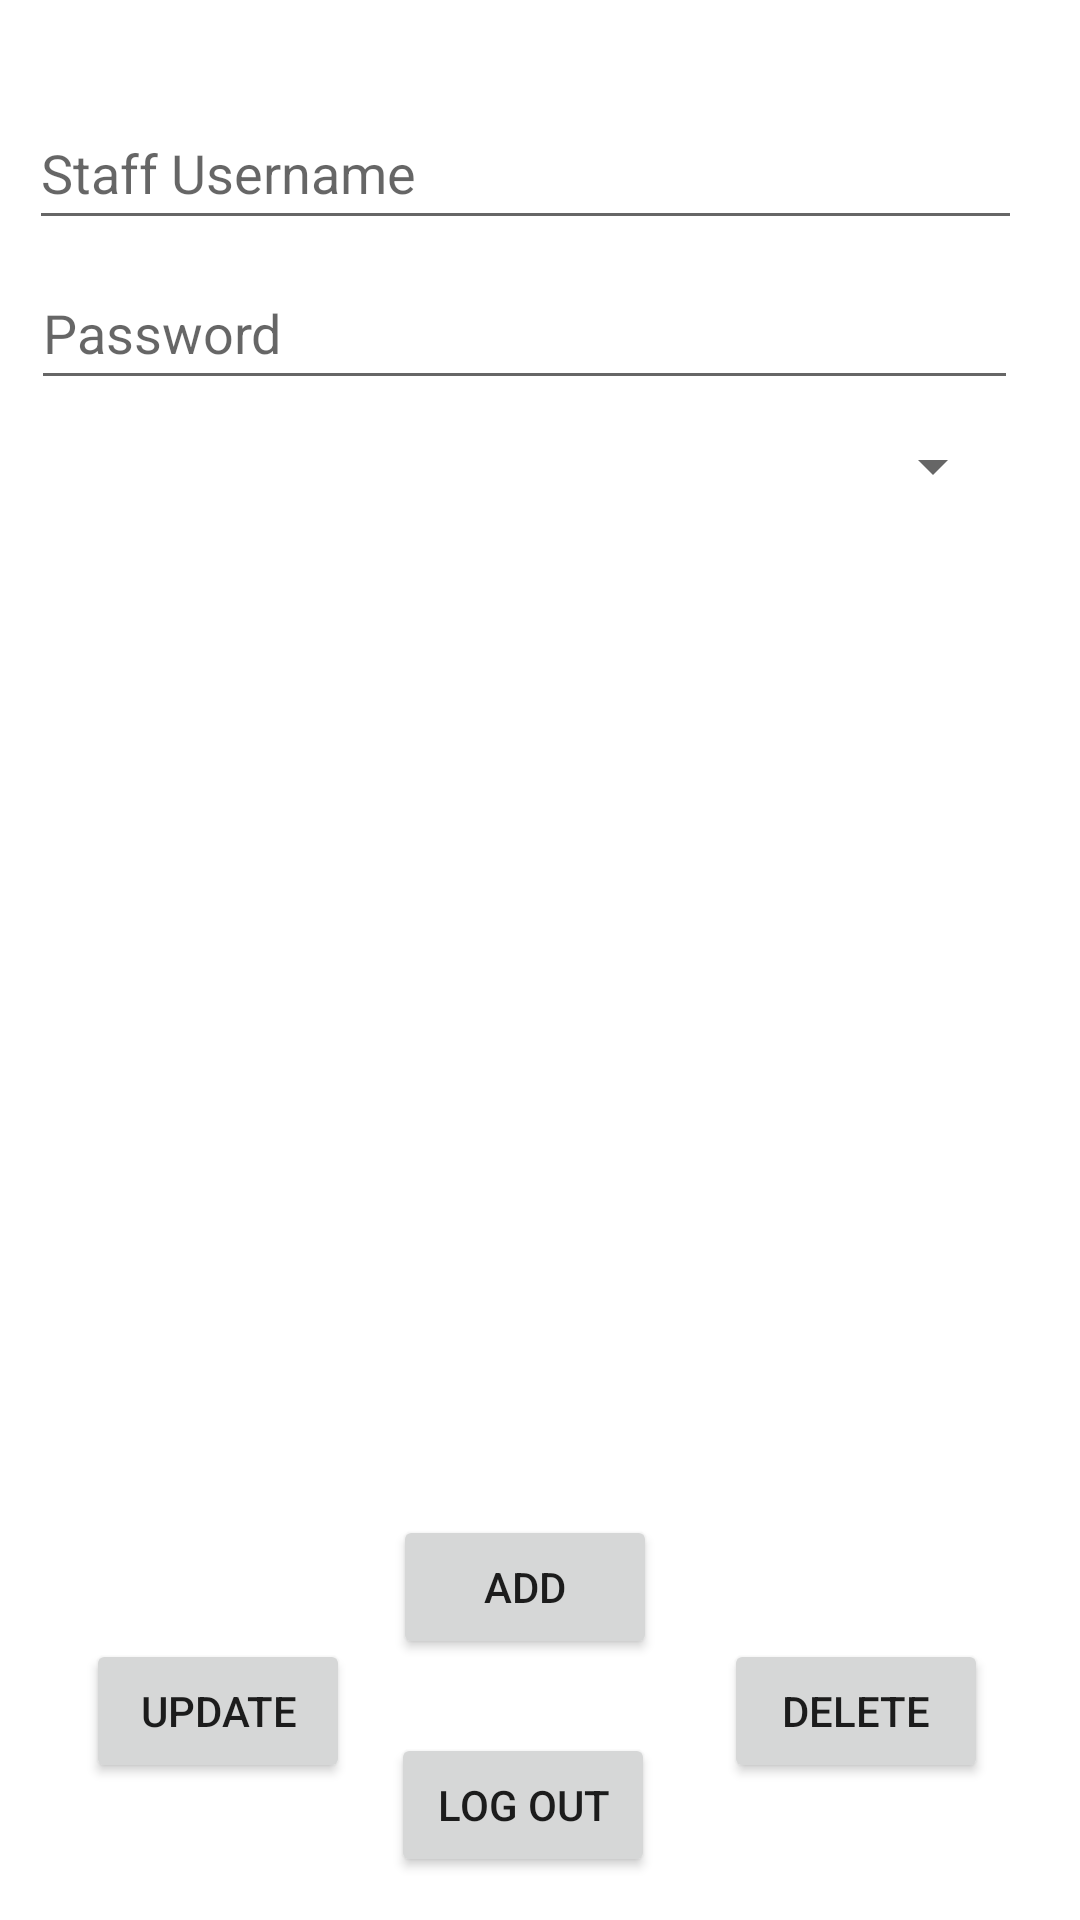

This screen was rendered from an Android layout file. Write that file and the resources it references.
<!-- AndroidManifest.xml: application theme Theme.LabUsageAccountability -->
<!-- res/layout/activity_admin.xml -->
<?xml version="1.0" encoding="utf-8"?>
<androidx.constraintlayout.widget.ConstraintLayout xmlns:android="http://schemas.android.com/apk/res/android"
    xmlns:app="http://schemas.android.com/apk/res-auto"
    xmlns:tools="http://schemas.android.com/tools"
    android:layout_width="match_parent"
    android:layout_height="match_parent"
    tools:context=".Activities.AdminActivity">

    <EditText
        android:id="@+id/editUsernameAdmin"
        android:layout_width="331dp"
        android:layout_height="48dp"
        android:hint="Staff Username"
        app:layout_constraintBottom_toBottomOf="parent"
        app:layout_constraintEnd_toEndOf="parent"
        app:layout_constraintHorizontal_bias="0.337"
        app:layout_constraintStart_toStartOf="parent"
        app:layout_constraintTop_toTopOf="parent"
        app:layout_constraintVertical_bias="0.054" />

    <Button
        android:id="@+id/addButtonAdmin"
        android:layout_width="wrap_content"
        android:layout_height="wrap_content"
        android:text="Add"
        app:layout_constraintBottom_toBottomOf="parent"
        app:layout_constraintEnd_toEndOf="parent"
        app:layout_constraintHorizontal_bias="0.482"
        app:layout_constraintStart_toStartOf="parent"
        app:layout_constraintTop_toTopOf="parent"
        app:layout_constraintVertical_bias="0.853" />

    <Button
        android:id="@+id/updateButtonAdmin"
        android:layout_width="wrap_content"
        android:layout_height="wrap_content"
        android:text="Update"
        app:layout_constraintBottom_toBottomOf="parent"
        app:layout_constraintEnd_toEndOf="parent"
        app:layout_constraintHorizontal_bias="0.106"
        app:layout_constraintStart_toStartOf="parent"
        app:layout_constraintTop_toTopOf="parent"
        app:layout_constraintVertical_bias="0.923" />

    <Button
        android:id="@+id/adminLogOutButton"
        android:layout_width="wrap_content"
        android:layout_height="wrap_content"
        android:text="Log Out"
        app:layout_constraintBottom_toBottomOf="parent"
        app:layout_constraintEnd_toEndOf="parent"
        app:layout_constraintHorizontal_bias="0.479"
        app:layout_constraintStart_toStartOf="parent"
        app:layout_constraintTop_toTopOf="parent"
        app:layout_constraintVertical_bias="0.976" />

    <Button
        android:id="@+id/deleteButtonAdmin"
        android:layout_width="wrap_content"
        android:layout_height="wrap_content"
        android:text="Delete"
        app:layout_constraintBottom_toBottomOf="parent"
        app:layout_constraintEnd_toEndOf="parent"
        app:layout_constraintHorizontal_bias="0.887"
        app:layout_constraintStart_toStartOf="parent"
        app:layout_constraintTop_toTopOf="parent"
        app:layout_constraintVertical_bias="0.923" />

    <ListView
        android:id="@+id/staffListView"
        android:layout_width="347dp"
        android:layout_height="296dp"
        app:layout_constraintBottom_toBottomOf="parent"
        app:layout_constraintEnd_toEndOf="parent"
        app:layout_constraintHorizontal_bias="0.421"
        app:layout_constraintStart_toStartOf="parent"
        app:layout_constraintTop_toTopOf="parent"
        app:layout_constraintVertical_bias="0.544" />

    <Spinner
        android:id="@+id/roleSpinner"
        android:layout_width="324dp"
        android:layout_height="48dp"
        app:layout_constraintBottom_toBottomOf="parent"
        app:layout_constraintEnd_toEndOf="parent"
        app:layout_constraintHorizontal_bias="0.31"
        app:layout_constraintStart_toStartOf="parent"
        app:layout_constraintTop_toTopOf="parent"
        app:layout_constraintVertical_bias="0.222" />

    <EditText
        android:id="@+id/editPasswordAdmin"
        android:layout_width="329dp"
        android:layout_height="48dp"
        android:hint="Password"
        app:layout_constraintBottom_toBottomOf="parent"
        app:layout_constraintEnd_toEndOf="parent"
        app:layout_constraintHorizontal_bias="0.329"
        app:layout_constraintStart_toStartOf="parent"
        app:layout_constraintTop_toTopOf="parent"
        app:layout_constraintVertical_bias="0.144" />

</androidx.constraintlayout.widget.ConstraintLayout>
<!-- resources referenced by this layout -->
<resources>
  <style name="Theme.LabUsageAccountability" parent="Theme.MaterialComponents.DayNight.DarkActionBar">
          
          <item name="colorPrimary">@color/purple_500</item>
          <item name="colorPrimaryVariant">@color/purple_700</item>
          <item name="colorOnPrimary">@color/white</item>
          
          <item name="colorSecondary">@color/teal_200</item>
          <item name="colorSecondaryVariant">@color/teal_700</item>
          <item name="colorOnSecondary">@color/black</item>
          
          <item name="android:statusBarColor" tools:targetApi="21">?attr/colorPrimaryVariant</item>
          
      </style>
  <!-- not gathered from this repository: default colours our renderer supplied (Android Studio template values) -->
  <color name="purple_500">#FF6200EE</color>
  <color name="purple_700">#FF3700B3</color>
  <color name="teal_200">#FF03DAC5</color>
  <color name="teal_700">#FF018786</color>
  <color name="black">#FF000000</color>
  <color name="white">#FFFFFFFF</color>
</resources>
